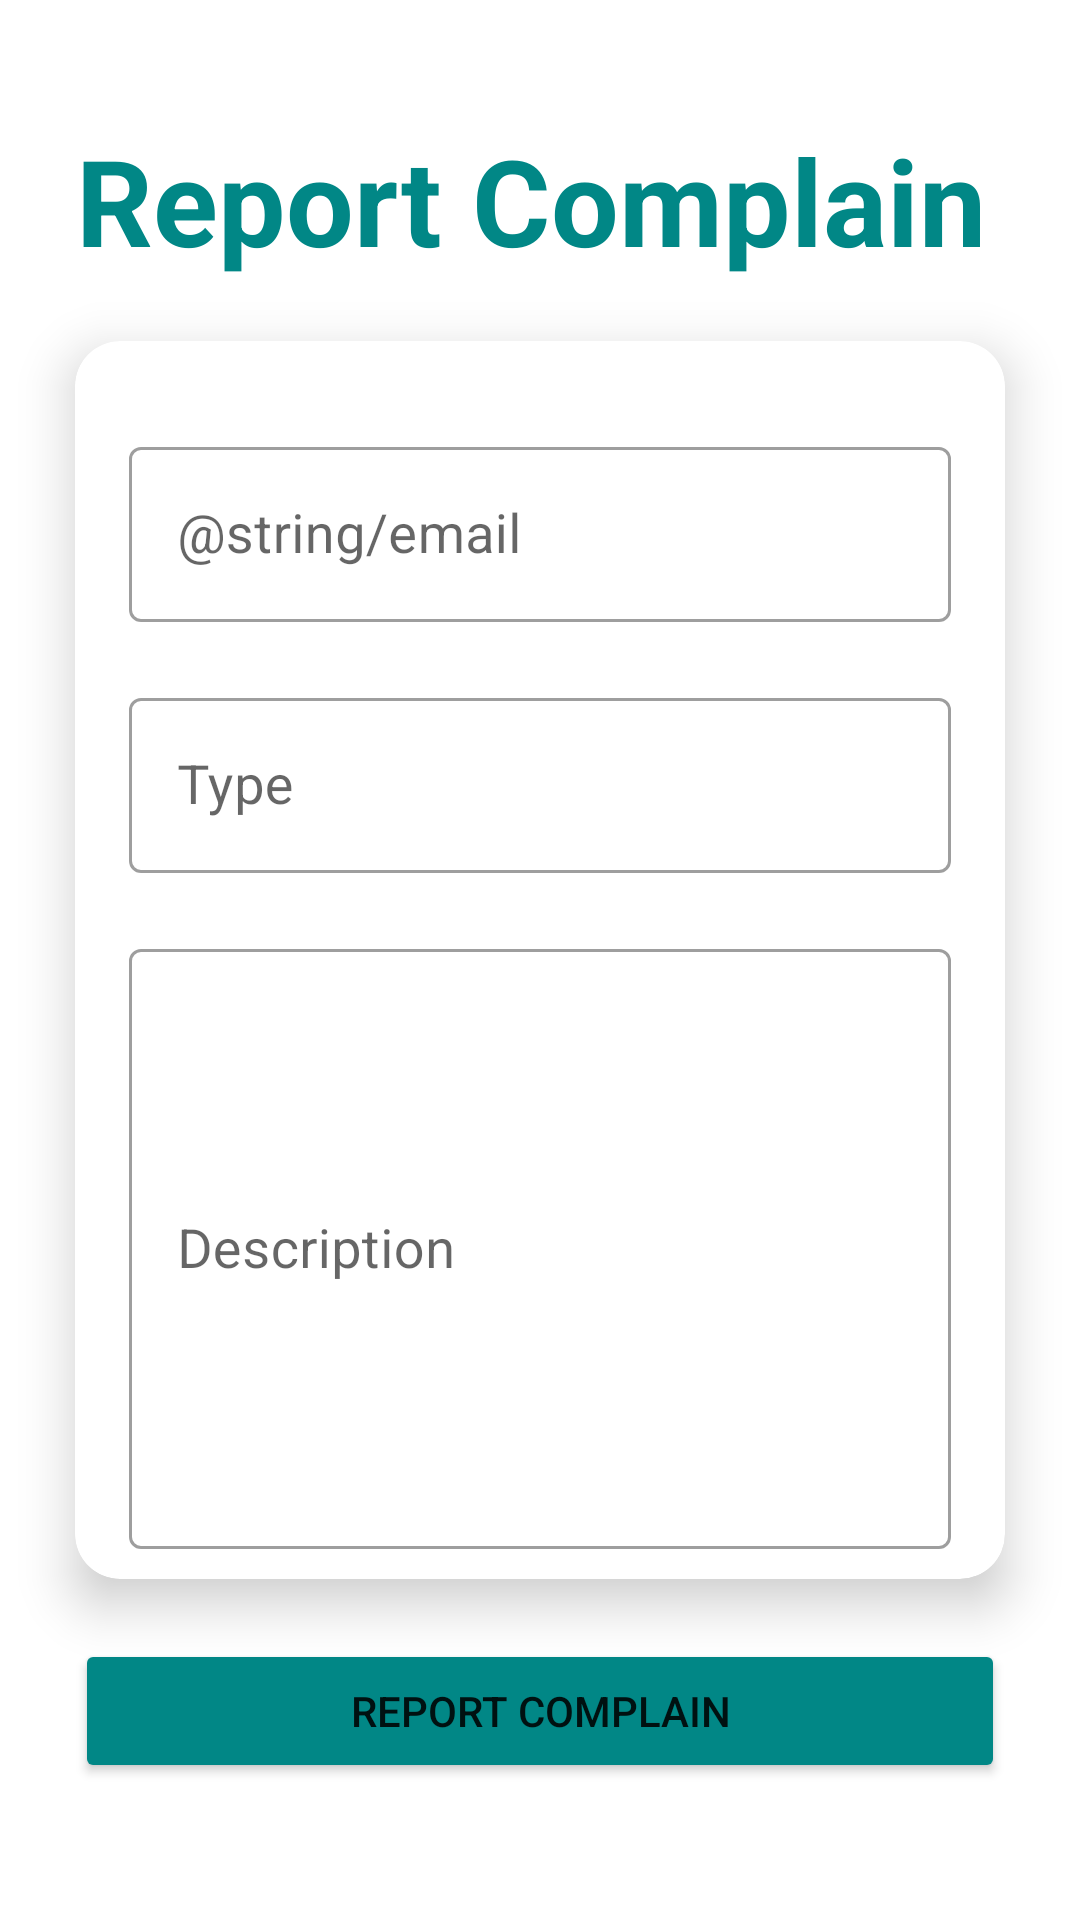

Android layout source for this screen:
<!-- AndroidManifest.xml: application theme Theme.XpressWay -->
<!-- res/layout/activity_report_complain.xml -->
<?xml version="1.0" encoding="utf-8"?>
<RelativeLayout xmlns:android="http://schemas.android.com/apk/res/android"
    xmlns:app="http://schemas.android.com/apk/res-auto"
    xmlns:tools="http://schemas.android.com/tools"
    android:layout_width="match_parent"
    android:layout_height="match_parent"
    tools:context=".ui.ReportComplainActivity">

    <TextView
        android:text="Report Complain"
        android:textSize="40sp"
        android:textStyle="bold"
        android:gravity="center"
        android:layout_marginStart="25dp"
        android:layout_marginTop="40dp"
        android:textColor="@color/teal_700"
        android:layout_width="wrap_content"
        android:layout_height="wrap_content"/>


    <com.google.android.material.card.MaterialCardView
        android:id="@+id/login_card"
        android:layout_width="match_parent"
        android:layout_height="wrap_content"
        android:layout_marginStart="25dp"
        android:layout_marginEnd="25dp"
        android:layout_centerInParent="true"
        app:cardElevation="10dp"
        app:cardCornerRadius="15dp">

        <androidx.constraintlayout.widget.ConstraintLayout
            android:layout_width="match_parent"
            android:layout_height="match_parent"
            android:padding="10dp">

            <com.google.android.material.textfield.TextInputLayout
                android:id="@+id/email_layout"
                android:layout_marginTop="20dp"
                android:layout_marginEnd="8dp"
                android:layout_marginStart="8dp"
                android:layout_width="match_parent"
                style="@style/Widget.MaterialComponents.TextInputLayout.OutlinedBox"
                android:layout_height="wrap_content"
                app:hintEnabled="true"
                app:layout_constraintEnd_toEndOf="parent"
                app:layout_constraintStart_toStartOf="parent"
                app:layout_constraintTop_toTopOf="parent">
                <com.google.android.material.textfield.TextInputEditText
                    android:id="@+id/email_text_complains"
                    android:maxLines="1"
                    android:inputType="textEmailAddress"
                    android:textSize="18sp"
                    android:hint="@string/email"
                    android:layout_width="match_parent"
                    android:layout_height="wrap_content"/>
            </com.google.android.material.textfield.TextInputLayout>


            <com.google.android.material.textfield.TextInputLayout
                android:id="@+id/name_layout"
                android:layout_marginTop="20dp"
                android:layout_marginEnd="8dp"
                android:layout_marginStart="8dp"
                android:layout_width="match_parent"
                style="@style/Widget.MaterialComponents.TextInputLayout.OutlinedBox"
                android:layout_height="wrap_content"
                app:hintEnabled="true"
                app:layout_constraintEnd_toEndOf="parent"
                app:layout_constraintStart_toStartOf="parent"
                app:layout_constraintTop_toBottomOf="@+id/email_layout">

                <com.google.android.material.textfield.TextInputEditText
                    android:id="@+id/type_text_complains"
                    android:maxLines="1"
                    android:inputType="text"
                    android:textSize="18sp"
                    android:hint="Type"
                    android:layout_width="match_parent"
                    android:layout_height="wrap_content"/>
            </com.google.android.material.textfield.TextInputLayout>

            <com.google.android.material.textfield.TextInputLayout
                android:id="@+id/phone_layout"
                android:layout_marginTop="20dp"
                android:layout_marginEnd="8dp"
                android:layout_marginStart="8dp"
                android:layout_width="match_parent"
                style="@style/Widget.MaterialComponents.TextInputLayout.OutlinedBox"
                android:layout_height="wrap_content"
                app:hintEnabled="true"
                app:layout_constraintEnd_toEndOf="parent"
                app:layout_constraintStart_toStartOf="parent"
                app:layout_constraintTop_toBottomOf="@+id/name_layout">

                <com.google.android.material.textfield.TextInputEditText
                    android:id="@+id/description_text_complains"
                    android:maxLines="1"
                    android:inputType="text"
                    android:textSize="18sp"
                    android:hint="Description"
                    android:layout_width="match_parent"
                    android:layout_height="200dp"/>
            </com.google.android.material.textfield.TextInputLayout>

        </androidx.constraintlayout.widget.ConstraintLayout>
    </com.google.android.material.card.MaterialCardView>

    <Button
        android:id="@+id/reportBtn"
        android:layout_below="@+id/login_card"
        android:layout_width="match_parent"
        android:layout_marginTop="20dp"
        android:text="Report Complain"
        android:backgroundTint="@color/teal_700"
        android:layout_marginEnd="25dp"
        android:layout_marginStart="25dp"
        android:layout_height="wrap_content"/>

</RelativeLayout>
<!-- resources referenced by this layout -->
<resources>
  <color name="teal_700">#FF018786</color>
  <style name="Theme.XpressWay" parent="Theme.MaterialComponents.DayNight.NoActionBar">
          
          <item name="colorPrimary">@color/purple_500</item>
          <item name="colorPrimaryVariant">@color/purple_700</item>
          <item name="colorOnPrimary">@color/white</item>
          
          <item name="colorSecondary">@color/teal_200</item>
          <item name="colorSecondaryVariant">@color/teal_700</item>
          <item name="colorOnSecondary">@color/black</item>
          
          <item name="android:statusBarColor" tools:targetApi="21">?attr/colorPrimaryVariant</item>
          
      </style>
  <color name="purple_500">#FF6200EE</color>
  <color name="purple_700">#FF3700B3</color>
  <color name="white">#FFFFFFFF</color>
  <color name="teal_200">#FF03DAC5</color>
  <color name="black">#FF000000</color>
</resources>
